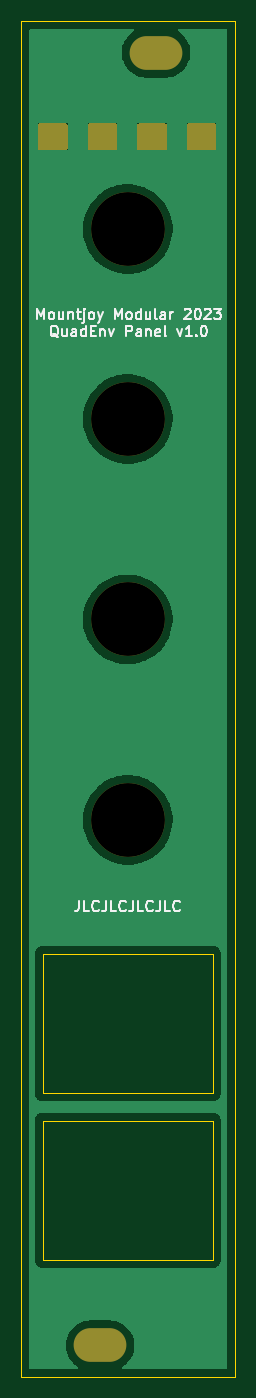
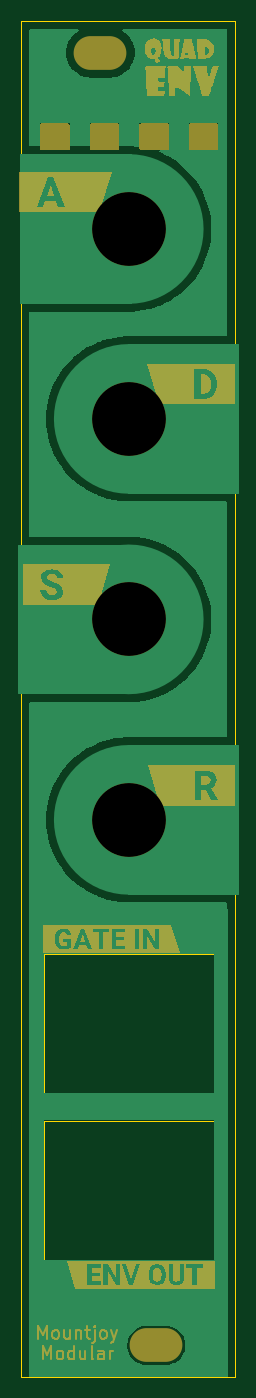
Circuit board: 11 layer files. Board 20.3 x 128.5 mm.
- bottom_copper: QuadEnv_Panel-B_Cu.gbr (41789 bytes)
- bottom_mask: QuadEnv_Panel-B_Mask.gbr (26321 bytes)
- paste: QuadEnv_Panel-B_Paste.gbr (462 bytes)
- bottom_silk: QuadEnv_Panel-B_Silkscreen.gbr (463 bytes)
- outline: QuadEnv_Panel-Edge_Cuts.gbr (1175 bytes)
- top_copper: QuadEnv_Panel-F_Cu.gbr (39184 bytes)
- top_mask: QuadEnv_Panel-F_Mask.gbr (2542 bytes)
- paste: QuadEnv_Panel-F_Paste.gbr (462 bytes)
- top_silk: QuadEnv_Panel-F_Silkscreen.gbr (12131 bytes)
- drill: QuadEnv_Panel-NPTH.drl (564 bytes)
- drill: QuadEnv_Panel-PTH.drl (270 bytes)

=== bottom_copper: QuadEnv_Panel-B_Cu.gbr (41789 bytes, source omitted) ===
=== bottom_mask: QuadEnv_Panel-B_Mask.gbr (26321 bytes, source omitted) ===
=== paste: QuadEnv_Panel-B_Paste.gbr ===
%TF.GenerationSoftware,KiCad,Pcbnew,(6.0.11)*%
%TF.CreationDate,2023-03-11T14:34:30+00:00*%
%TF.ProjectId,QuadEnv_Panel,51756164-456e-4765-9f50-616e656c2e6b,rev?*%
%TF.SameCoordinates,Original*%
%TF.FileFunction,Paste,Bot*%
%TF.FilePolarity,Positive*%
%FSLAX46Y46*%
G04 Gerber Fmt 4.6, Leading zero omitted, Abs format (unit mm)*
G04 Created by KiCad (PCBNEW (6.0.11)) date 2023-03-11 14:34:30*
%MOMM*%
%LPD*%
G01*
G04 APERTURE LIST*
G04 APERTURE END LIST*
M02*

=== bottom_silk: QuadEnv_Panel-B_Silkscreen.gbr ===
%TF.GenerationSoftware,KiCad,Pcbnew,(6.0.11)*%
%TF.CreationDate,2023-03-11T14:34:30+00:00*%
%TF.ProjectId,QuadEnv_Panel,51756164-456e-4765-9f50-616e656c2e6b,rev?*%
%TF.SameCoordinates,Original*%
%TF.FileFunction,Legend,Bot*%
%TF.FilePolarity,Positive*%
%FSLAX46Y46*%
G04 Gerber Fmt 4.6, Leading zero omitted, Abs format (unit mm)*
G04 Created by KiCad (PCBNEW (6.0.11)) date 2023-03-11 14:34:30*
%MOMM*%
%LPD*%
G01*
G04 APERTURE LIST*
G04 APERTURE END LIST*
M02*

=== outline: QuadEnv_Panel-Edge_Cuts.gbr ===
%TF.GenerationSoftware,KiCad,Pcbnew,(6.0.11)*%
%TF.CreationDate,2023-03-11T14:34:30+00:00*%
%TF.ProjectId,QuadEnv_Panel,51756164-456e-4765-9f50-616e656c2e6b,rev?*%
%TF.SameCoordinates,Original*%
%TF.FileFunction,Profile,NP*%
%FSLAX46Y46*%
G04 Gerber Fmt 4.6, Leading zero omitted, Abs format (unit mm)*
G04 Created by KiCad (PCBNEW (6.0.11)) date 2023-03-11 14:34:30*
%MOMM*%
%LPD*%
G01*
G04 APERTURE LIST*
%TA.AperFunction,Profile*%
%ADD10C,0.100000*%
%TD*%
%TA.AperFunction,Profile*%
%ADD11C,0.120000*%
%TD*%
G04 APERTURE END LIST*
D10*
X49300000Y-34300000D02*
X69600000Y-34300000D01*
X69600000Y-34300000D02*
X69600000Y-162800000D01*
X69600000Y-162800000D02*
X49300000Y-162800000D01*
X49300000Y-162800000D02*
X49300000Y-34300000D01*
D11*
%TO.C,REF\u002A\u002A*%
X67465000Y-138495000D02*
X51335000Y-138495000D01*
X51335000Y-138495000D02*
X51335000Y-151705000D01*
X51335000Y-151705000D02*
X67465000Y-151705000D01*
X67465000Y-151705000D02*
X67465000Y-138495000D01*
X67465000Y-122695000D02*
X51335000Y-122695000D01*
X51335000Y-122695000D02*
X51335000Y-135905000D01*
X51335000Y-135905000D02*
X67465000Y-135905000D01*
X67465000Y-135905000D02*
X67465000Y-122695000D01*
%TD*%
M02*

=== top_copper: QuadEnv_Panel-F_Cu.gbr (39184 bytes, source omitted) ===
=== top_mask: QuadEnv_Panel-F_Mask.gbr ===
%TF.GenerationSoftware,KiCad,Pcbnew,(6.0.11)*%
%TF.CreationDate,2023-03-11T14:34:30+00:00*%
%TF.ProjectId,QuadEnv_Panel,51756164-456e-4765-9f50-616e656c2e6b,rev?*%
%TF.SameCoordinates,Original*%
%TF.FileFunction,Soldermask,Top*%
%TF.FilePolarity,Negative*%
%FSLAX46Y46*%
G04 Gerber Fmt 4.6, Leading zero omitted, Abs format (unit mm)*
G04 Created by KiCad (PCBNEW (6.0.11)) date 2023-03-11 14:34:30*
%MOMM*%
%LPD*%
G01*
G04 APERTURE LIST*
%ADD10O,5.000000X3.200000*%
%ADD11C,7.000000*%
G04 APERTURE END LIST*
D10*
%TO.C,Ref\u002A\u002A*%
X62080000Y-37300000D03*
%TD*%
%TO.C,Ref\u002A\u002A*%
X56780000Y-159800000D03*
%TD*%
D11*
%TO.C,Ref\u002A\u002A*%
X59400000Y-110000000D03*
%TD*%
%TO.C,Ref\u002A\u002A*%
X59400000Y-91000000D03*
%TD*%
%TO.C,Ref\u002A\u002A*%
X59400000Y-72000000D03*
%TD*%
%TO.C,Ref\u002A\u002A*%
X59400000Y-54000000D03*
%TD*%
G36*
X67742121Y-44020002D02*
G01*
X67788614Y-44073658D01*
X67800000Y-44126000D01*
X67800000Y-46374000D01*
X67779998Y-46442121D01*
X67726342Y-46488614D01*
X67674000Y-46500000D01*
X65126000Y-46500000D01*
X65057879Y-46479998D01*
X65011386Y-46426342D01*
X65000000Y-46374000D01*
X65000000Y-44126000D01*
X65020002Y-44057879D01*
X65073658Y-44011386D01*
X65126000Y-44000000D01*
X67674000Y-44000000D01*
X67742121Y-44020002D01*
G37*
G36*
X63042121Y-44020002D02*
G01*
X63088614Y-44073658D01*
X63100000Y-44126000D01*
X63100000Y-46374000D01*
X63079998Y-46442121D01*
X63026342Y-46488614D01*
X62974000Y-46500000D01*
X60426000Y-46500000D01*
X60357879Y-46479998D01*
X60311386Y-46426342D01*
X60300000Y-46374000D01*
X60300000Y-44126000D01*
X60320002Y-44057879D01*
X60373658Y-44011386D01*
X60426000Y-44000000D01*
X62974000Y-44000000D01*
X63042121Y-44020002D01*
G37*
G36*
X58342121Y-44020002D02*
G01*
X58388614Y-44073658D01*
X58400000Y-44126000D01*
X58400000Y-46374000D01*
X58379998Y-46442121D01*
X58326342Y-46488614D01*
X58274000Y-46500000D01*
X55726000Y-46500000D01*
X55657879Y-46479998D01*
X55611386Y-46426342D01*
X55600000Y-46374000D01*
X55600000Y-44126000D01*
X55620002Y-44057879D01*
X55673658Y-44011386D01*
X55726000Y-44000000D01*
X58274000Y-44000000D01*
X58342121Y-44020002D01*
G37*
G36*
X53642121Y-44020002D02*
G01*
X53688614Y-44073658D01*
X53700000Y-44126000D01*
X53700000Y-46374000D01*
X53679998Y-46442121D01*
X53626342Y-46488614D01*
X53574000Y-46500000D01*
X51026000Y-46500000D01*
X50957879Y-46479998D01*
X50911386Y-46426342D01*
X50900000Y-46374000D01*
X50900000Y-44126000D01*
X50920002Y-44057879D01*
X50973658Y-44011386D01*
X51026000Y-44000000D01*
X53574000Y-44000000D01*
X53642121Y-44020002D01*
G37*
M02*

=== paste: QuadEnv_Panel-F_Paste.gbr ===
%TF.GenerationSoftware,KiCad,Pcbnew,(6.0.11)*%
%TF.CreationDate,2023-03-11T14:34:30+00:00*%
%TF.ProjectId,QuadEnv_Panel,51756164-456e-4765-9f50-616e656c2e6b,rev?*%
%TF.SameCoordinates,Original*%
%TF.FileFunction,Paste,Top*%
%TF.FilePolarity,Positive*%
%FSLAX46Y46*%
G04 Gerber Fmt 4.6, Leading zero omitted, Abs format (unit mm)*
G04 Created by KiCad (PCBNEW (6.0.11)) date 2023-03-11 14:34:30*
%MOMM*%
%LPD*%
G01*
G04 APERTURE LIST*
G04 APERTURE END LIST*
M02*

=== top_silk: QuadEnv_Panel-F_Silkscreen.gbr (12131 bytes, source omitted) ===
=== drill: QuadEnv_Panel-NPTH.drl ===
M48
; DRILL file {KiCad (6.0.11)} date Sat Mar 11 14:34:27 2023
; FORMAT={-:-/ absolute / inch / decimal}
; #@! TF.CreationDate,2023-03-11T14:34:27+00:00
; #@! TF.GenerationSoftware,Kicad,Pcbnew,(6.0.11)
; #@! TF.FileFunction,NonPlated,1,2,NPTH
FMAT,2
INCH
; #@! TA.AperFunction,NonPlated,NPTH,ComponentDrill
T1C0.1260
; #@! TA.AperFunction,NonPlated,NPTH,ComponentDrill
T2C0.2756
%
G90
G05
T2
X2.3386Y-2.126
X2.3386Y-2.8346
X2.3386Y-3.5827
X2.3386Y-4.3307
T1
G00X2.2Y-6.2913
M15
G01X2.2709Y-6.2913
M16
G05
G00X2.4087Y-1.4685
M15
G01X2.4795Y-1.4685
M16
G05
T0
M30

=== drill: QuadEnv_Panel-PTH.drl ===
M48
; DRILL file {KiCad (6.0.11)} date Sat Mar 11 14:34:27 2023
; FORMAT={-:-/ absolute / inch / decimal}
; #@! TF.CreationDate,2023-03-11T14:34:27+00:00
; #@! TF.GenerationSoftware,Kicad,Pcbnew,(6.0.11)
; #@! TF.FileFunction,Plated,1,2,PTH
FMAT,2
INCH
%
G90
G05
T0
M30

